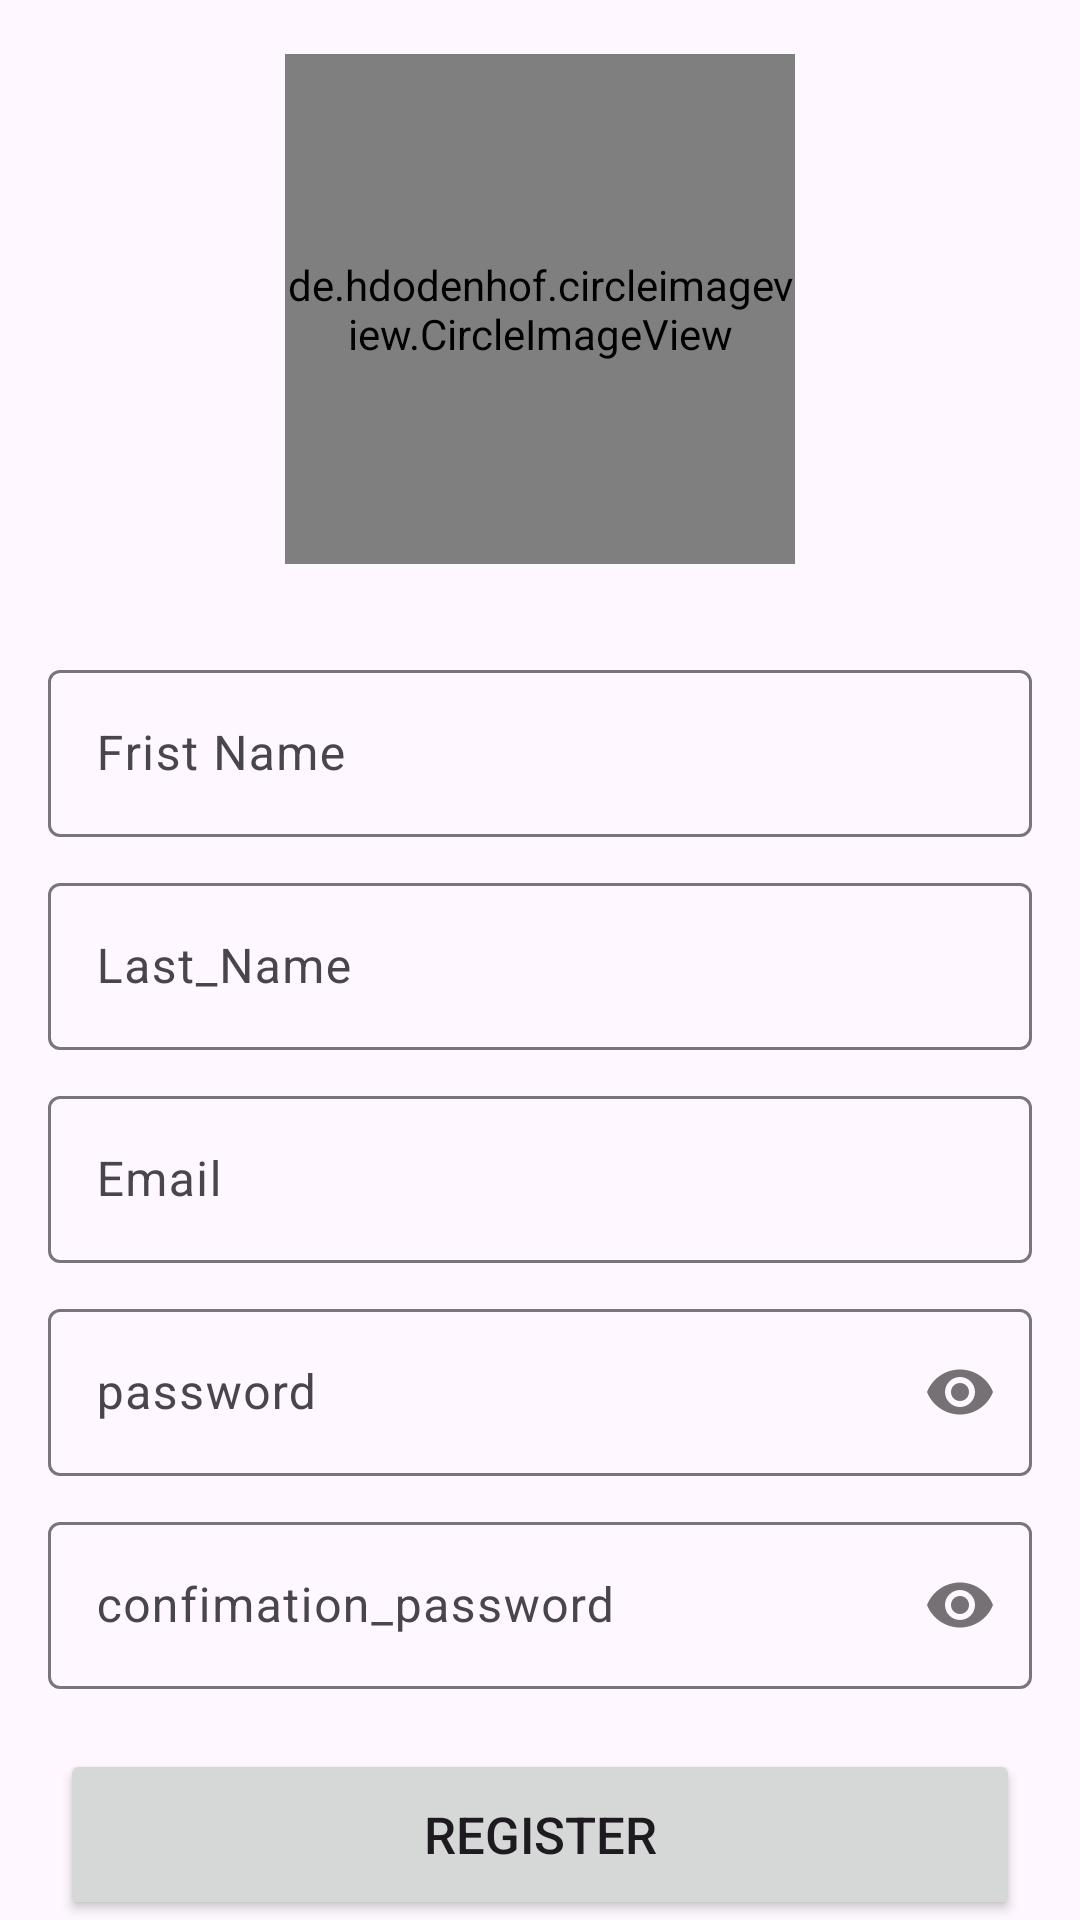

Android layout source for this screen:
<!-- AndroidManifest.xml: application theme Theme.ValBlock -->
<!-- res/layout/activity_register.xml -->
<?xml version="1.0" encoding="utf-8"?>
<LinearLayout xmlns:android="http://schemas.android.com/apk/res/android"
    xmlns:app="http://schemas.android.com/apk/res-auto"
    xmlns:tools="http://schemas.android.com/tools"
    android:layout_width="match_parent"
    android:layout_height="match_parent"
    android:orientation="vertical"
    tools:context=".auth.RegisterActivity">

    <de.hdodenhof.circleimageview.CircleImageView
        android:layout_width="170dp"
        android:layout_height="170dp"
        android:layout_gravity="center_horizontal"
        android:layout_marginTop="18dp"
        android:src="@drawable/auth_login" />

    <com.google.android.material.textfield.TextInputLayout
        android:layout_width="match_parent"
        android:layout_height="wrap_content"
        android:layout_marginTop="30dp"
        android:hint="@string/frist_name"
        android:paddingHorizontal="16dp">

        <com.google.android.material.textfield.TextInputEditText
            android:id="@+id/et_frist_name"
            android:layout_width="match_parent"
            android:layout_height="wrap_content"
            android:inputType="text" />

    </com.google.android.material.textfield.TextInputLayout>

    <com.google.android.material.textfield.TextInputLayout
        android:layout_width="match_parent"
        android:layout_height="wrap_content"
        android:layout_marginTop="10dp"
        android:hint="@string/last_name"
        android:paddingHorizontal="16dp">

        <com.google.android.material.textfield.TextInputEditText
            android:id="@+id/et_last_name"
            android:layout_width="match_parent"
            android:layout_height="wrap_content"
            android:inputType="text" />

    </com.google.android.material.textfield.TextInputLayout>

    <com.google.android.material.textfield.TextInputLayout
        android:layout_width="match_parent"
        android:layout_height="wrap_content"
        android:layout_marginTop="10dp"
        android:hint="@string/email"
        android:paddingHorizontal="16dp">

        <com.google.android.material.textfield.TextInputEditText
            android:id="@+id/et_email"
            android:layout_width="match_parent"
            android:layout_height="wrap_content"
            android:inputType="textEmailAddress"
            android:paddingHorizontal="16dp" />

    </com.google.android.material.textfield.TextInputLayout>

    <com.google.android.material.textfield.TextInputLayout
        android:layout_width="match_parent"
        android:layout_height="wrap_content"
        android:layout_marginTop="10dp"
        android:hint="@string/password"
        android:paddingHorizontal="16dp"
        app:passwordToggleContentDescription="true"
        app:passwordToggleEnabled="true">

        <com.google.android.material.textfield.TextInputEditText
            android:id="@+id/et_password"
            android:layout_width="match_parent"
            android:layout_height="wrap_content"
            android:inputType="textPassword" />

    </com.google.android.material.textfield.TextInputLayout>

    <com.google.android.material.textfield.TextInputLayout
        android:layout_width="match_parent"
        android:layout_height="wrap_content"
        android:layout_marginTop="10dp"
        android:hint="@string/confimation_password"
        android:paddingHorizontal="16dp"
        app:passwordToggleEnabled="true">

        <com.google.android.material.textfield.TextInputEditText
            android:id="@+id/_et_confirmation_password"
            android:layout_width="match_parent"
            android:layout_height="wrap_content"
            android:inputType="textPassword" />

    </com.google.android.material.textfield.TextInputLayout>

    <Button
        android:layout_width="match_parent"
        android:layout_height="57dp"
        android:layout_marginHorizontal="20dp"
        android:layout_marginTop="20dp"
        android:shadowColor="@color/black"
        android:text="@string/register"
        android:textSize="17dp" />

    <com.github.nikartm.button.FitButton
        android:id="@+id/fbtn"
        android:layout_width="match_parent"
        android:layout_height="55dp"
        android:layout_marginHorizontal="20dp"
        android:layout_marginTop="3dp"
        android:enabled="true"
        android:gravity="center_vertical"
        app:fb_backgroundColor="#FF7043"
        app:fb_cornerRadius="25dp"
        app:fb_divColor="#fff"
        app:fb_divHeight="40dp"
        app:fb_divWidth="1dp"
        app:fb_icon="@drawable/ic_thumb_up"
        app:fb_iconColor="#FFF"
        app:fb_iconHeight="28dp"
        app:fb_iconMarginEnd="16dp"
        app:fb_iconMarginStart="20dp"
        app:fb_iconPosition="left"
        app:fb_iconWidth="28dp"
        app:fb_rippleColor="#FBE9E7"
        app:fb_shape="rectangle"
        app:fb_text="Like Me"
        app:fb_textColor="#FFF"
        app:fb_textPaddingStart="16dp" />

</LinearLayout>
<!-- resources referenced by this layout -->
<resources>
  <string name="confimation_password">confimation_password</string>
  <string name="email">Email</string>
  <string name="frist_name">Frist Name</string>
  <string name="last_name">Last_Name</string>
  <string name="password">password</string>
  <string name="register">Register</string>
  <style name="Theme.ValBlock" parent="Base.Theme.ValBlock" />
  <style name="Base.Theme.ValBlock" parent="Theme.Material3.DayNight.NoActionBar">
          
          
      </style>
  <!-- not gathered from this repository: default colours our renderer supplied (Android Studio template values) -->
  <color name="black">#FF000000</color>
</resources>
